Run: headless pygame with SDL's dummy video driver; simulated clock (each Clock.tick advances the game by its frame time, no real sleeping); random seed 0; keys injected as events and as key.get_pressed() state; no mouse input.
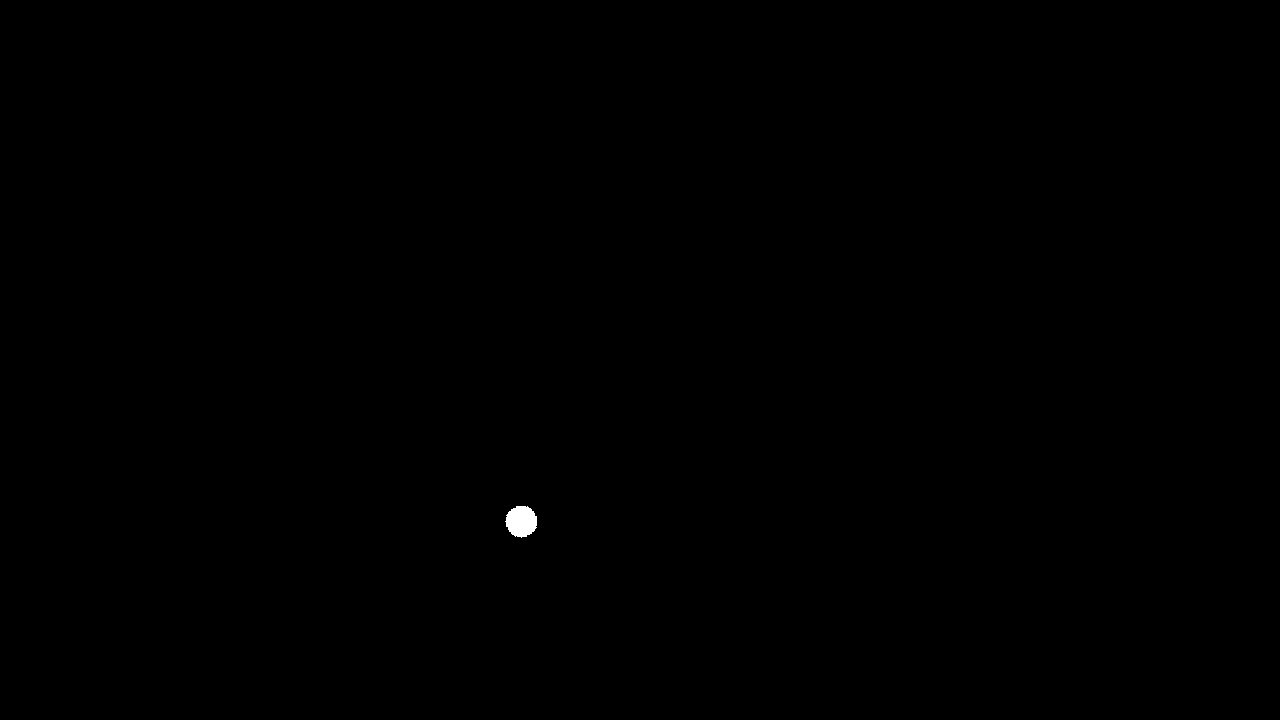
Frame 1 of 4 · flips 1–60 · no input
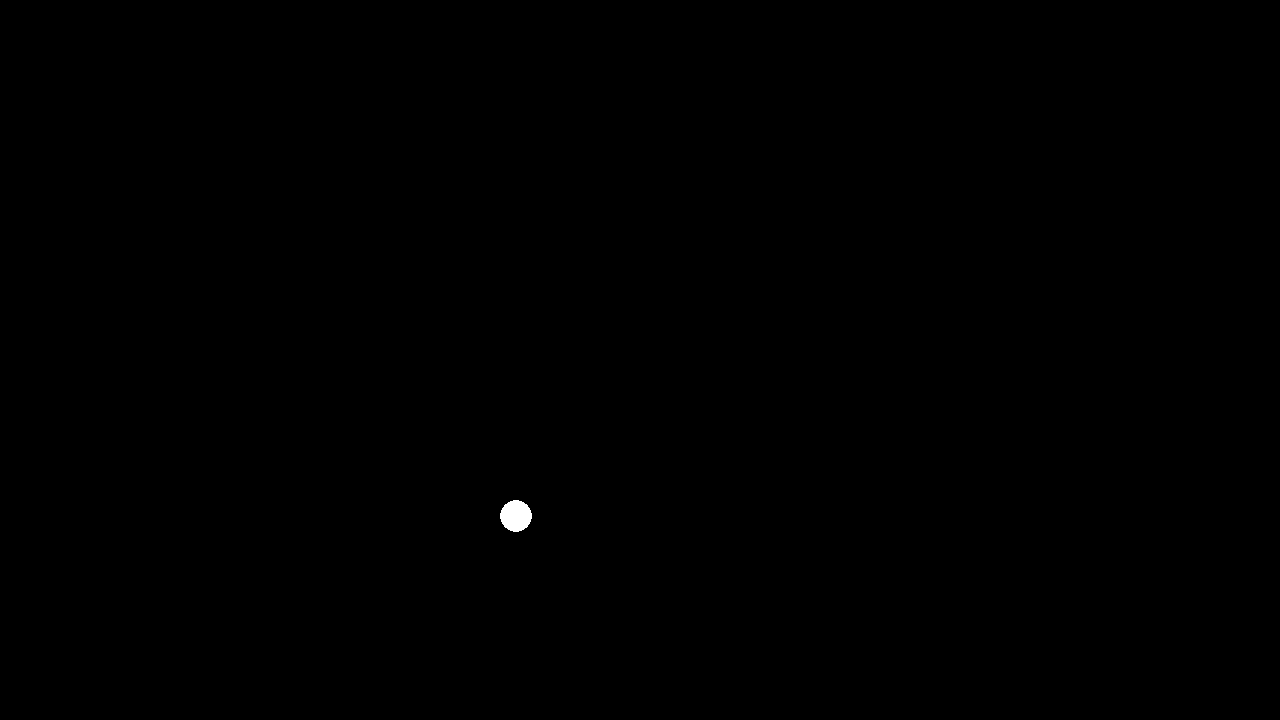
Frame 2 of 4 · flips 61–180 · tapped SPACE, RETURN · held RIGHT (→), D
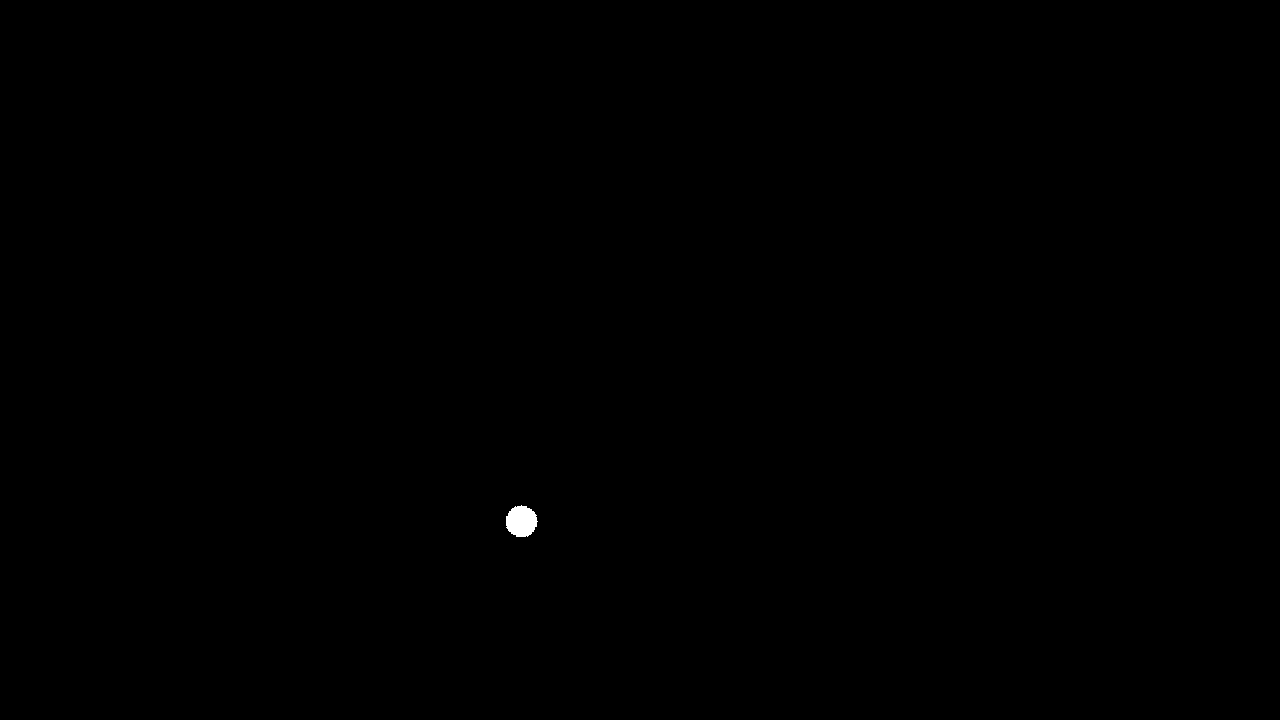
Frame 3 of 4 · flips 181–300 · held DOWN (↓), S
Frame 4 of 4 · flips 301–420 · held LEFT (←), A, UP (↑), W · screen same as frame 1, image omitted

The pygame program that drew these frames:

import pygame
import random

pygame.init()
screen = pygame.display.set_mode((1280, 720))
clock = pygame.time.Clock()
running = True

class Boid(pygame.sprite.Sprite):
    angle: int = 1
    base_image: pygame.Surface = None

    def __init__(self):
        pygame.sprite.Sprite.__init__(self)

        self.base_image = pygame.Surface((32, 32))
        # self.base_image.fill("white")
        # for x in range(32):
        #     for y in range(32):
        #         pygame.draw.rect(self.base_image, (x / 32 * 255, y / 32 * 255, 0), ((x, y), (1, 1)))
        pygame.draw.circle(self.base_image, "white", (16, 16), 16)

        self.image = self.base_image
        self.rect = self.image.get_rect()
        self.rect.x = 500
        self.rect.y = 500

    def update(self):
        #print(self.angle)
        self.image = pygame.transform.rotate(self.base_image, self.angle)
        self.angle = (self.angle + 1) % 360
        pass
    
boid = Boid()

boid_group = pygame.sprite.Group()
boid_group.add(boid)


while running:
    # poll for events
    # pygame.QUIT event means the user clicked X to close your window
    for event in pygame.event.get():
        if event.type == pygame.QUIT:
            running = False

    # fill the screen with a color to wipe away anything from last frame
    screen.fill("black")

    boid_group.update()
    boid_group.draw(screen)

    # flip() the display to put your work on screen
    pygame.display.flip()

    clock.tick(60)  # limits FPS to 60

pygame.quit()
